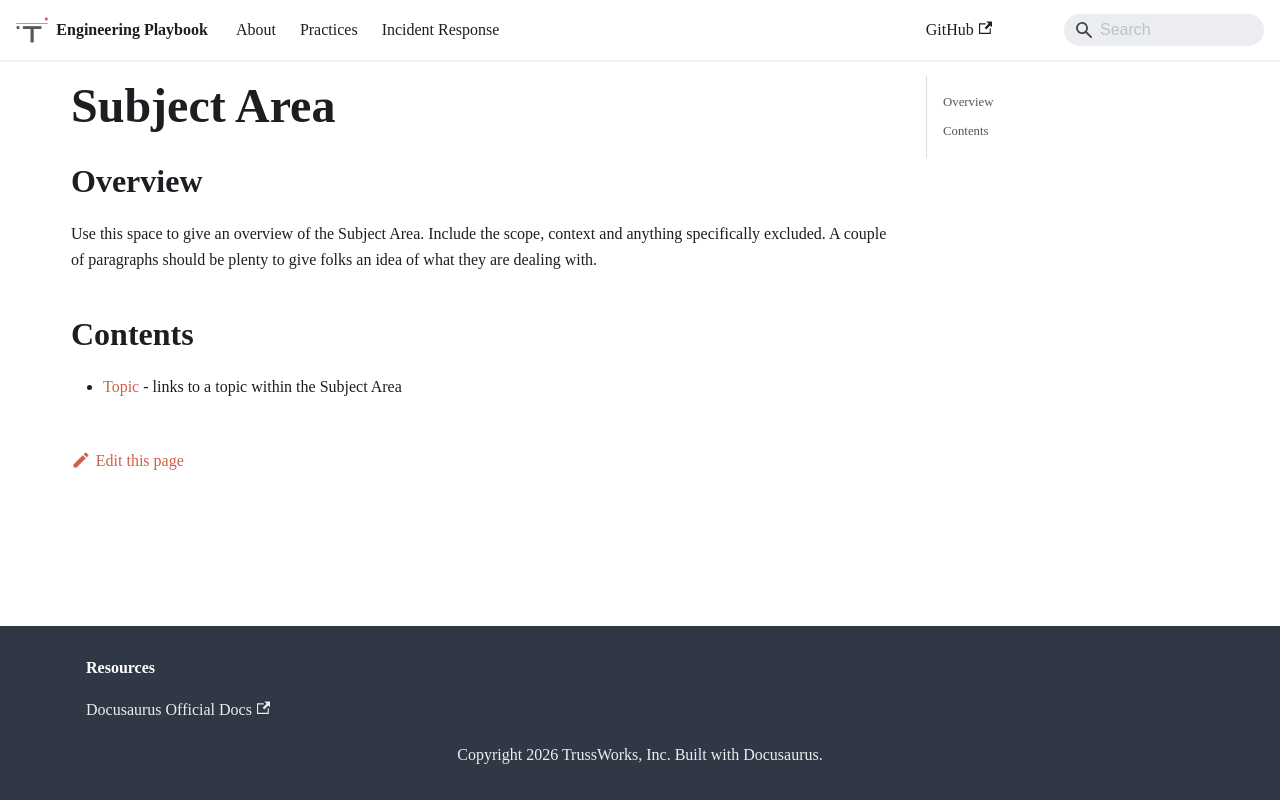

repository: trussworks/Engineering-Playbook · page: docs/templates/subject.html · generator: docusaurus

---
title: Template subject
---

# Subject Area

## Overview

Use this space to give an overview of the Subject Area. Include the scope, context and anything specifically excluded. A couple of paragraphs should be plenty to give folks an idea of what they are dealing with.

## Contents

- [Topic](#) - links to a topic within the Subject Area
